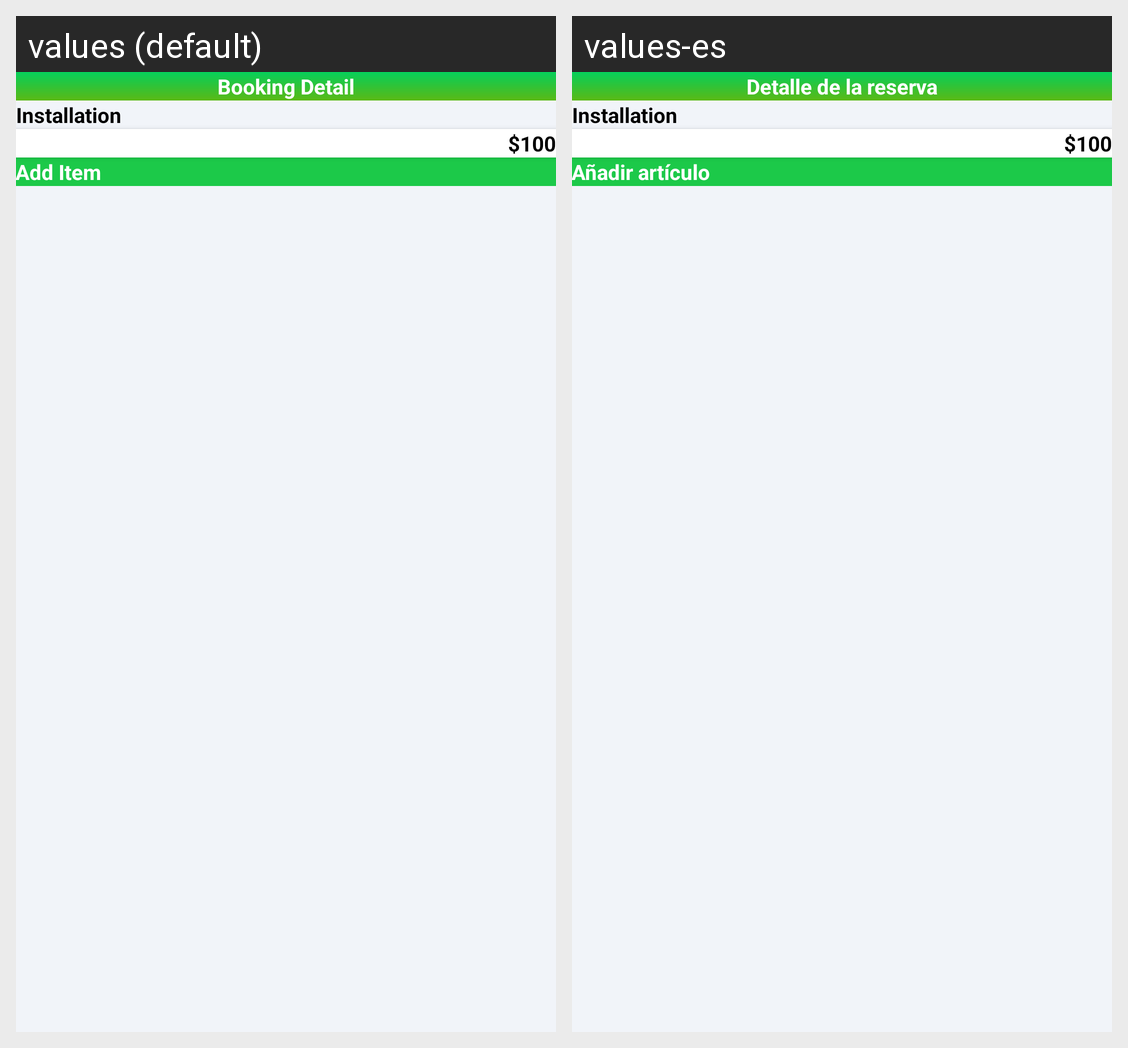

This grid shows one Android layout under two languages. Give, for every string resource on the screen, its name, the default text and each shown locale's text.
Android screen res/layout/activity_common_cart.xml rendered under 2 locales, left to right: values (default), values-es. Device: Nexus 5 (rendered at 1080×1920; each locale shown at half size, 540×960, under a caption strip naming it); theme AppTheme.
Strings drawn on this screen, with the default value and each locale's value (text and hints the layout hard-codes, and strings that could not be matched under every locale, appear in the picture but are not listed):

booking_detail
  values: Booking Detail
  values-es: Detalle de la reserva

add_item
  values: Add Item
  values-es: Añadir artículo
